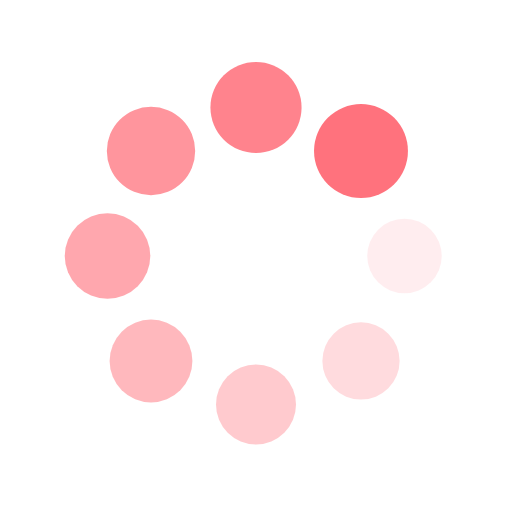
t = 0.00 s
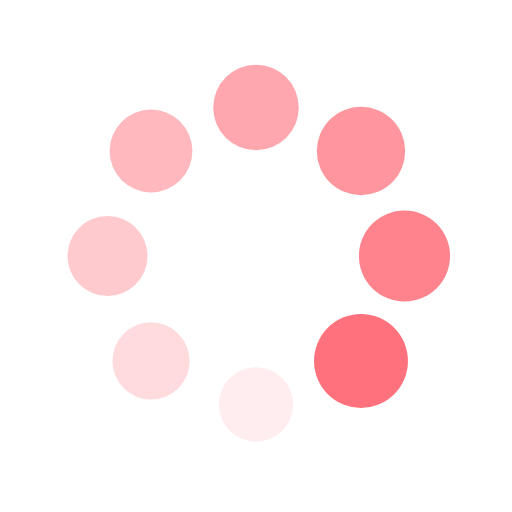
t = 0.25 s
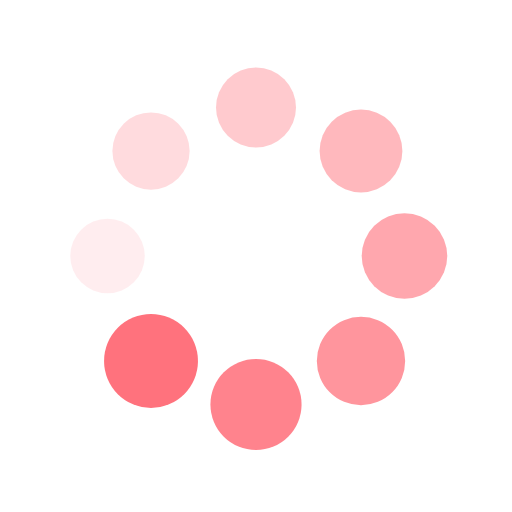
t = 0.50 s
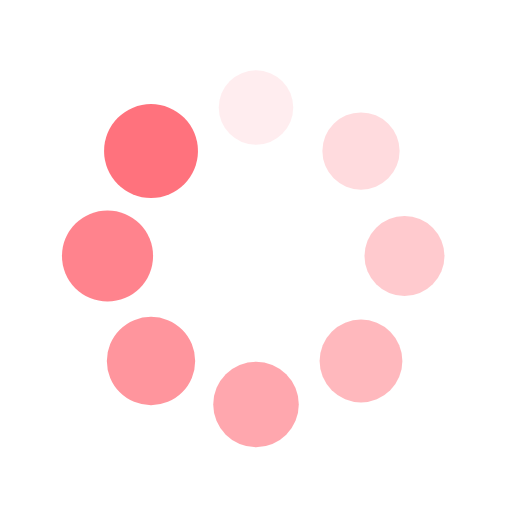
t = 0.75 s

The animated SVG that drew these frames (rendered in a browser with its animation timeline set to each time). Animation: 16 SMIL elements (animate=8,animateTransform=8); one cycle of 1.00 s, repeats indefinitely.

<?xml version="1.0" encoding="utf-8"?>
<svg xmlns="http://www.w3.org/2000/svg" xmlns:xlink="http://www.w3.org/1999/xlink" style="margin: auto; background: rgb(255, 255, 255); display: block; shape-rendering: auto;" width="200px" height="200px" viewBox="0 0 100 100" preserveAspectRatio="xMidYMid">
<g transform="translate(79,50)">
<g transform="rotate(0)">
<circle cx="0" cy="0" r="7" fill="#ff727d" fill-opacity="1" transform="scale(1.26984 1.26984)">
  <animateTransform attributeName="transform" type="scale" begin="-0.875s" values="1.31 1.31;1 1" keyTimes="0;1" dur="1s" repeatCount="indefinite"></animateTransform>
  <animate attributeName="fill-opacity" keyTimes="0;1" dur="1s" repeatCount="indefinite" values="1;0" begin="-0.875s"></animate>
</circle>
</g>
</g><g transform="translate(70.50609665440987,70.50609665440987)">
<g transform="rotate(45)">
<circle cx="0" cy="0" r="7" fill="#ff727d" fill-opacity="0.875" transform="scale(1.30859 1.30859)">
  <animateTransform attributeName="transform" type="scale" begin="-0.75s" values="1.31 1.31;1 1" keyTimes="0;1" dur="1s" repeatCount="indefinite"></animateTransform>
  <animate attributeName="fill-opacity" keyTimes="0;1" dur="1s" repeatCount="indefinite" values="1;0" begin="-0.75s"></animate>
</circle>
</g>
</g><g transform="translate(50,79)">
<g transform="rotate(90)">
<circle cx="0" cy="0" r="7" fill="#ff727d" fill-opacity="0.75" transform="scale(1.03734 1.03734)">
  <animateTransform attributeName="transform" type="scale" begin="-0.625s" values="1.31 1.31;1 1" keyTimes="0;1" dur="1s" repeatCount="indefinite"></animateTransform>
  <animate attributeName="fill-opacity" keyTimes="0;1" dur="1s" repeatCount="indefinite" values="1;0" begin="-0.625s"></animate>
</circle>
</g>
</g><g transform="translate(29.493903345590123,70.50609665440987)">
<g transform="rotate(135)">
<circle cx="0" cy="0" r="7" fill="#ff727d" fill-opacity="0.625" transform="scale(1.07609 1.07609)">
  <animateTransform attributeName="transform" type="scale" begin="-0.5s" values="1.31 1.31;1 1" keyTimes="0;1" dur="1s" repeatCount="indefinite"></animateTransform>
  <animate attributeName="fill-opacity" keyTimes="0;1" dur="1s" repeatCount="indefinite" values="1;0" begin="-0.5s"></animate>
</circle>
</g>
</g><g transform="translate(21,50)">
<g transform="rotate(180)">
<circle cx="0" cy="0" r="7" fill="#ff727d" fill-opacity="0.5" transform="scale(1.11484 1.11484)">
  <animateTransform attributeName="transform" type="scale" begin="-0.375s" values="1.31 1.31;1 1" keyTimes="0;1" dur="1s" repeatCount="indefinite"></animateTransform>
  <animate attributeName="fill-opacity" keyTimes="0;1" dur="1s" repeatCount="indefinite" values="1;0" begin="-0.375s"></animate>
</circle>
</g>
</g><g transform="translate(29.493903345590116,29.493903345590123)">
<g transform="rotate(225)">
<circle cx="0" cy="0" r="7" fill="#ff727d" fill-opacity="0.375" transform="scale(1.15359 1.15359)">
  <animateTransform attributeName="transform" type="scale" begin="-0.25s" values="1.31 1.31;1 1" keyTimes="0;1" dur="1s" repeatCount="indefinite"></animateTransform>
  <animate attributeName="fill-opacity" keyTimes="0;1" dur="1s" repeatCount="indefinite" values="1;0" begin="-0.25s"></animate>
</circle>
</g>
</g><g transform="translate(49.99999999999999,21)">
<g transform="rotate(270)">
<circle cx="0" cy="0" r="7" fill="#ff727d" fill-opacity="0.25" transform="scale(1.19234 1.19234)">
  <animateTransform attributeName="transform" type="scale" begin="-0.125s" values="1.31 1.31;1 1" keyTimes="0;1" dur="1s" repeatCount="indefinite"></animateTransform>
  <animate attributeName="fill-opacity" keyTimes="0;1" dur="1s" repeatCount="indefinite" values="1;0" begin="-0.125s"></animate>
</circle>
</g>
</g><g transform="translate(70.50609665440987,29.493903345590116)">
<g transform="rotate(315)">
<circle cx="0" cy="0" r="7" fill="#ff727d" fill-opacity="0.125" transform="scale(1.23109 1.23109)">
  <animateTransform attributeName="transform" type="scale" begin="0s" values="1.31 1.31;1 1" keyTimes="0;1" dur="1s" repeatCount="indefinite"></animateTransform>
  <animate attributeName="fill-opacity" keyTimes="0;1" dur="1s" repeatCount="indefinite" values="1;0" begin="0s"></animate>
</circle>
</g>
</g>
<!-- [ldio] generated by https://loading.io/ --></svg>
